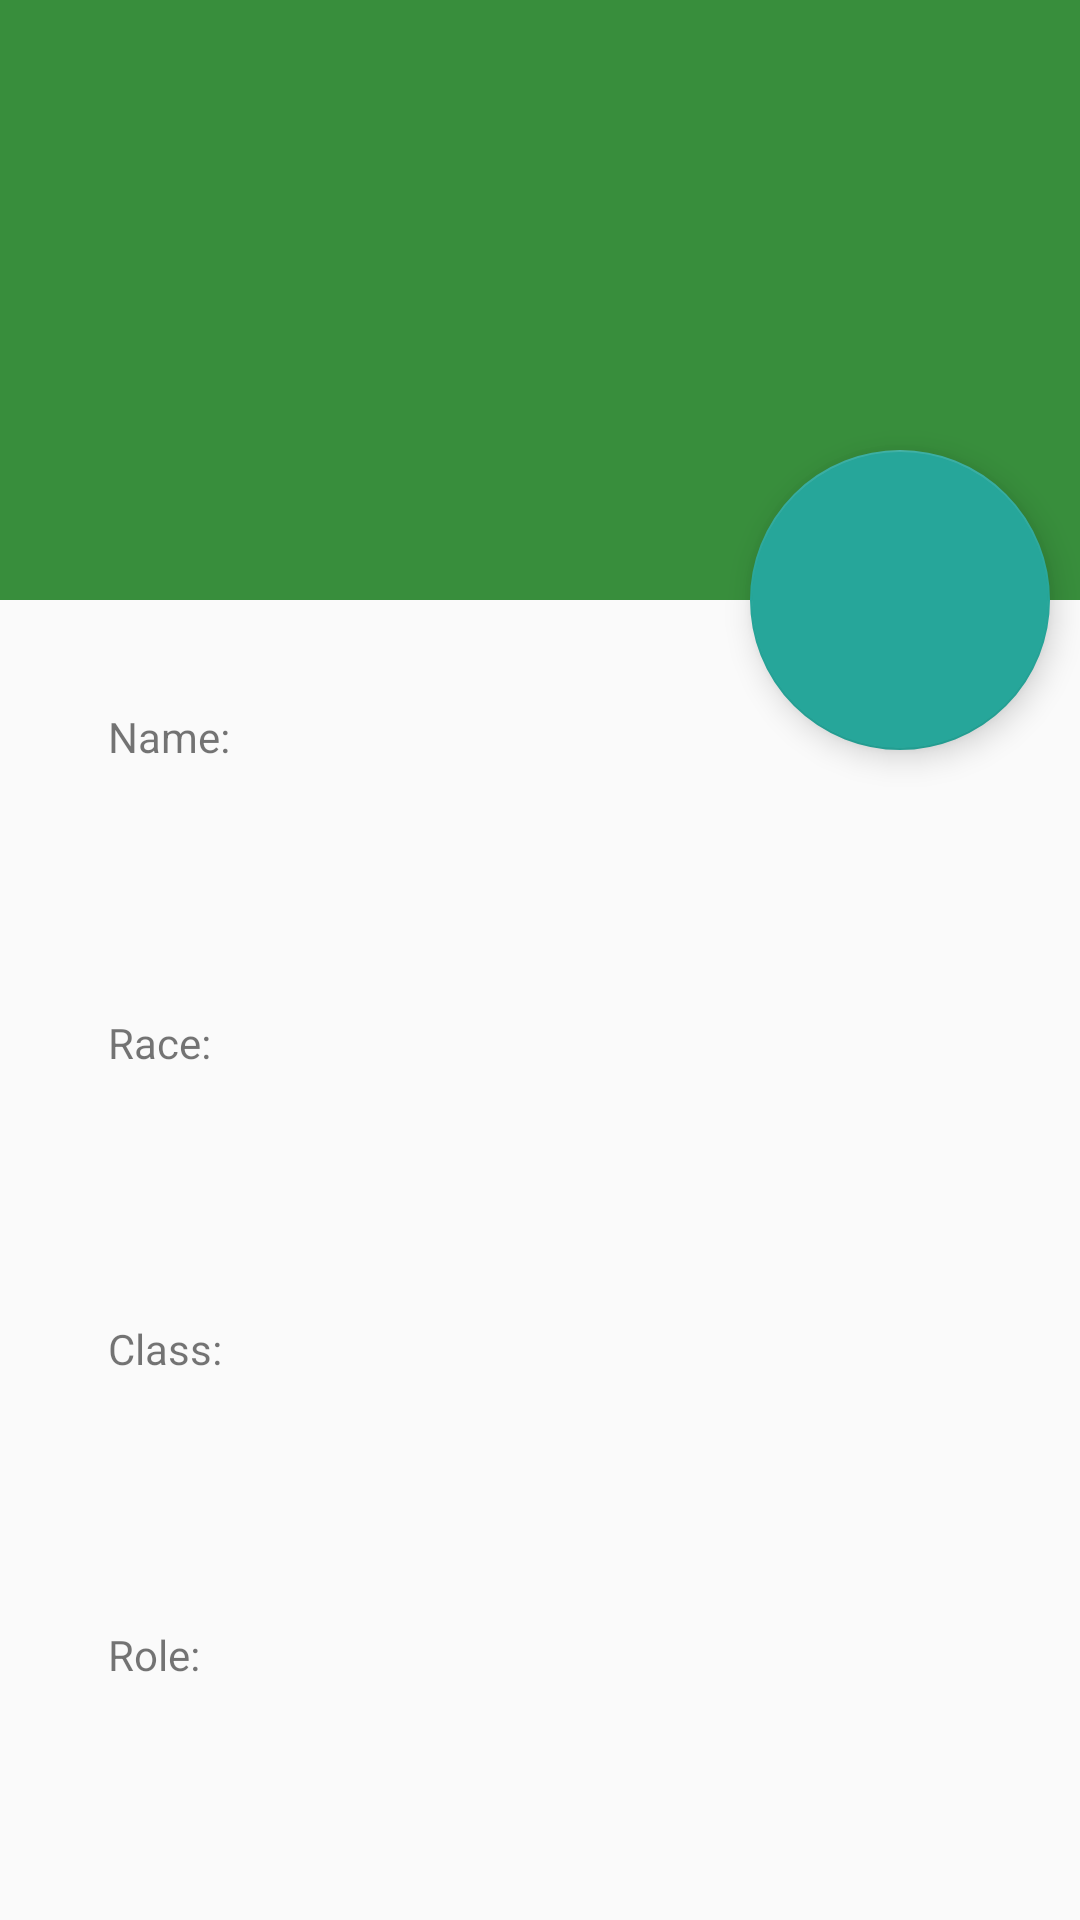

Here is an Android app screen rendered from its layout file. Give the layout XML and the strings, colors and styles it references.
<!-- AndroidManifest.xml: application theme LegionTheme -->
<!-- res/layout/activity_member_profile.xml -->
<?xml version="1.0" encoding="utf-8"?>
<android.support.design.widget.CoordinatorLayout
    xmlns:android="http://schemas.android.com/apk/res/android"
    android:layout_width="match_parent"
    android:layout_height="match_parent"
    xmlns:app="http://schemas.android.com/apk/res-auto">

    <android.support.design.widget.AppBarLayout
        android:id="@+id/app_bar_layout"
        android:layout_width="match_parent"
        android:layout_height="wrap_content"
        android:fitsSystemWindows="true">

        <android.support.design.widget.CollapsingToolbarLayout
            android:layout_width="match_parent"
            android:layout_height="match_parent"
            android:adjustViewBounds="true"
            android:fitsSystemWindows="true"
            app:contentScrim="?attr/colorPrimary"
            app:layout_scrollFlags="scroll|enterAlways|enterAlwaysCollapsed"
            app:expandedTitleMarginStart="48dp"
            app:expandedTitleMarginEnd="64dp"
            >

        <ImageView
            android:id="@+id/img_profile"
            android:layout_width="match_parent"
            android:layout_height="200dp"
            app:layout_collapseMode="parallax"
            app:layout_collapseParallaxMultiplier="0.7"
            android:src="@drawable/head_legion"
            android:scaleType="center"/>

        <android.support.v7.widget.Toolbar
            android:id="@+id/toolbar"
            android:layout_width="match_parent"
            android:layout_height="?attr/actionBarSize"
            app:layout_collapseMode="pin"
            app:layout_scrollFlags="scroll|exitUntilCollapsed"/>

        </android.support.design.widget.CollapsingToolbarLayout>

    </android.support.design.widget.AppBarLayout>

    <android.support.design.widget.FloatingActionButton
        android:id="@+id/thumbnail"
        android:layout_width="100dp"
        android:layout_height="100dp"
        app:layout_anchor="@id/app_bar_layout"
        app:layout_anchorGravity="bottom|right|end"
        android:layout_marginRight="10dp"/>

    <include layout="@layout/content_profile" />

    <ProgressBar
        android:id="@+id/progress"
        android:layout_width="wrap_content"
        android:layout_height="wrap_content"
        android:layout_gravity="center"
        android:visibility="gone"/>

</android.support.design.widget.CoordinatorLayout>
<!-- res/layout/content_profile.xml (included above) -->
<?xml version="1.0" encoding="utf-8"?>
<androidx.core.widget.NestedScrollView layout_height="match_parent"
    xmlns:android="http://schemas.android.com/apk/res/android"
    xmlns:app="http://schemas.android.com/apk/res-auto"
    android:layout_width="match_parent"
    android:layout_height="match_parent"
    android:clipToPadding="false"
    app:layout_behavior="@string/appbar_scrolling_view_behavior">

    <LinearLayout
        android:id="@+id/container_profile"
        android:orientation="vertical"
        android:layout_width="match_parent"
        android:layout_height="match_parent"
        android:padding="20dp">

        <TextView
            android:id="@+id/txt_name_lbl"
            android:layout_width="match_parent"
            android:layout_height="wrap_content"
            android:layout_margin="@dimen/text_margin"
            android:text="Name:"/>

        <TextView
            android:id="@+id/txt_name"
            android:layout_width="match_parent"
            android:layout_height="wrap_content"
            android:layout_margin="@dimen/text_margin"
            android:paddingLeft="@dimen/text_paddingLeft"/>

        <TextView
            android:id="@+id/txt_race_lbl"
            android:layout_width="match_parent"
            android:layout_height="wrap_content"
            android:layout_margin="@dimen/text_margin"
            android:text="Race:"/>

        <TextView
            android:id="@+id/txt_race"
            android:layout_width="match_parent"
            android:layout_height="wrap_content"
            android:layout_margin="@dimen/text_margin"
            android:paddingLeft="@dimen/text_paddingLeft"/>

        <TextView
            android:id="@+id/txt_class_lbl"
            android:layout_width="match_parent"
            android:layout_height="wrap_content"
            android:layout_margin="@dimen/text_margin"
            android:text="Class:"/>
        <TextView
            android:id="@+id/txt_class"
            android:layout_width="match_parent"
            android:layout_height="wrap_content"
            android:layout_margin="@dimen/text_margin"
            android:paddingLeft="@dimen/text_paddingLeft"/>

        <TextView
            android:id="@+id/txt_role_lbl"
            android:layout_width="match_parent"
            android:layout_height="wrap_content"
            android:layout_margin="@dimen/text_margin"
            android:text="Role:"/>
        <TextView
            android:id="@+id/txt_role"
            android:layout_width="match_parent"
            android:layout_height="wrap_content"
            android:layout_margin="@dimen/text_margin"
            android:paddingLeft="@dimen/text_paddingLeft"/>

        <TextView
            android:id="@+id/txt_level_lbl"
            android:layout_width="match_parent"
            android:layout_height="wrap_content"
            android:layout_margin="@dimen/text_margin"
            android:text="Level:"/>
        <TextView
            android:id="@+id/txt_level"
            android:layout_width="match_parent"
            android:layout_height="wrap_content"
            android:layout_margin="@dimen/text_margin"
            android:paddingLeft="@dimen/text_paddingLeft"/>

        <TextView
            android:id="@+id/txt_item_lvl_lbl"
            android:layout_width="match_parent"
            android:layout_height="wrap_content"
            android:layout_margin="@dimen/text_margin"
            android:text="iLvl:"/>
        <TextView
            android:id="@+id/txt_item_lvl"
            android:layout_width="match_parent"
            android:layout_height="wrap_content"
            android:layout_margin="@dimen/text_margin"
            android:paddingLeft="@dimen/text_paddingLeft"/>

        <TextView
            android:id="@+id/txt_achievements_lbl"
            android:layout_width="match_parent"
            android:layout_height="wrap_content"
            android:layout_margin="@dimen/text_margin"
            android:text="Achievement Points:"/>
        <TextView
            android:id="@+id/txt_achievements"
            android:layout_width="match_parent"
            android:layout_height="wrap_content"
            android:layout_margin="@dimen/text_margin"
            android:paddingLeft="@dimen/text_paddingLeft"/>

        <TextView
            android:id="@+id/txt_pvp_lbl"
            android:layout_width="match_parent"
            android:layout_height="wrap_content"
            android:layout_margin="@dimen/text_margin"
            android:text="Total Honorable Kills:"/>
        <TextView
            android:id="@+id/txt_pvp"
            android:layout_width="match_parent"
            android:layout_height="wrap_content"
            android:layout_margin="@dimen/text_margin"
            android:paddingLeft="@dimen/text_paddingLeft"/>

    </LinearLayout>
    
</androidx.core.widget.NestedScrollView>
<!-- resources referenced by this layout -->
<resources>
  <dimen name="text_margin">16dp</dimen>
  <dimen name="text_paddingLeft">16dp</dimen>
  <style name="LegionTheme" parent="Theme.AppCompat.Light.DarkActionBar">
          <item name="colorPrimary">@color/customPrimary</item>
          <item name="colorPrimaryDark">@color/customPrimaryDark</item>
          <item name="colorAccent">@color/customAccent</item>
          <item name="colorControlHighlight">@color/buttonPressed</item>
      </style>
  <color name="customPrimary">#388E3C</color>
  <color name="customPrimaryDark">#1B5E20</color>
  <color name="customAccent">#26A69A</color>
  <color name="buttonPressed">#A5D6A7</color>
</resources>
